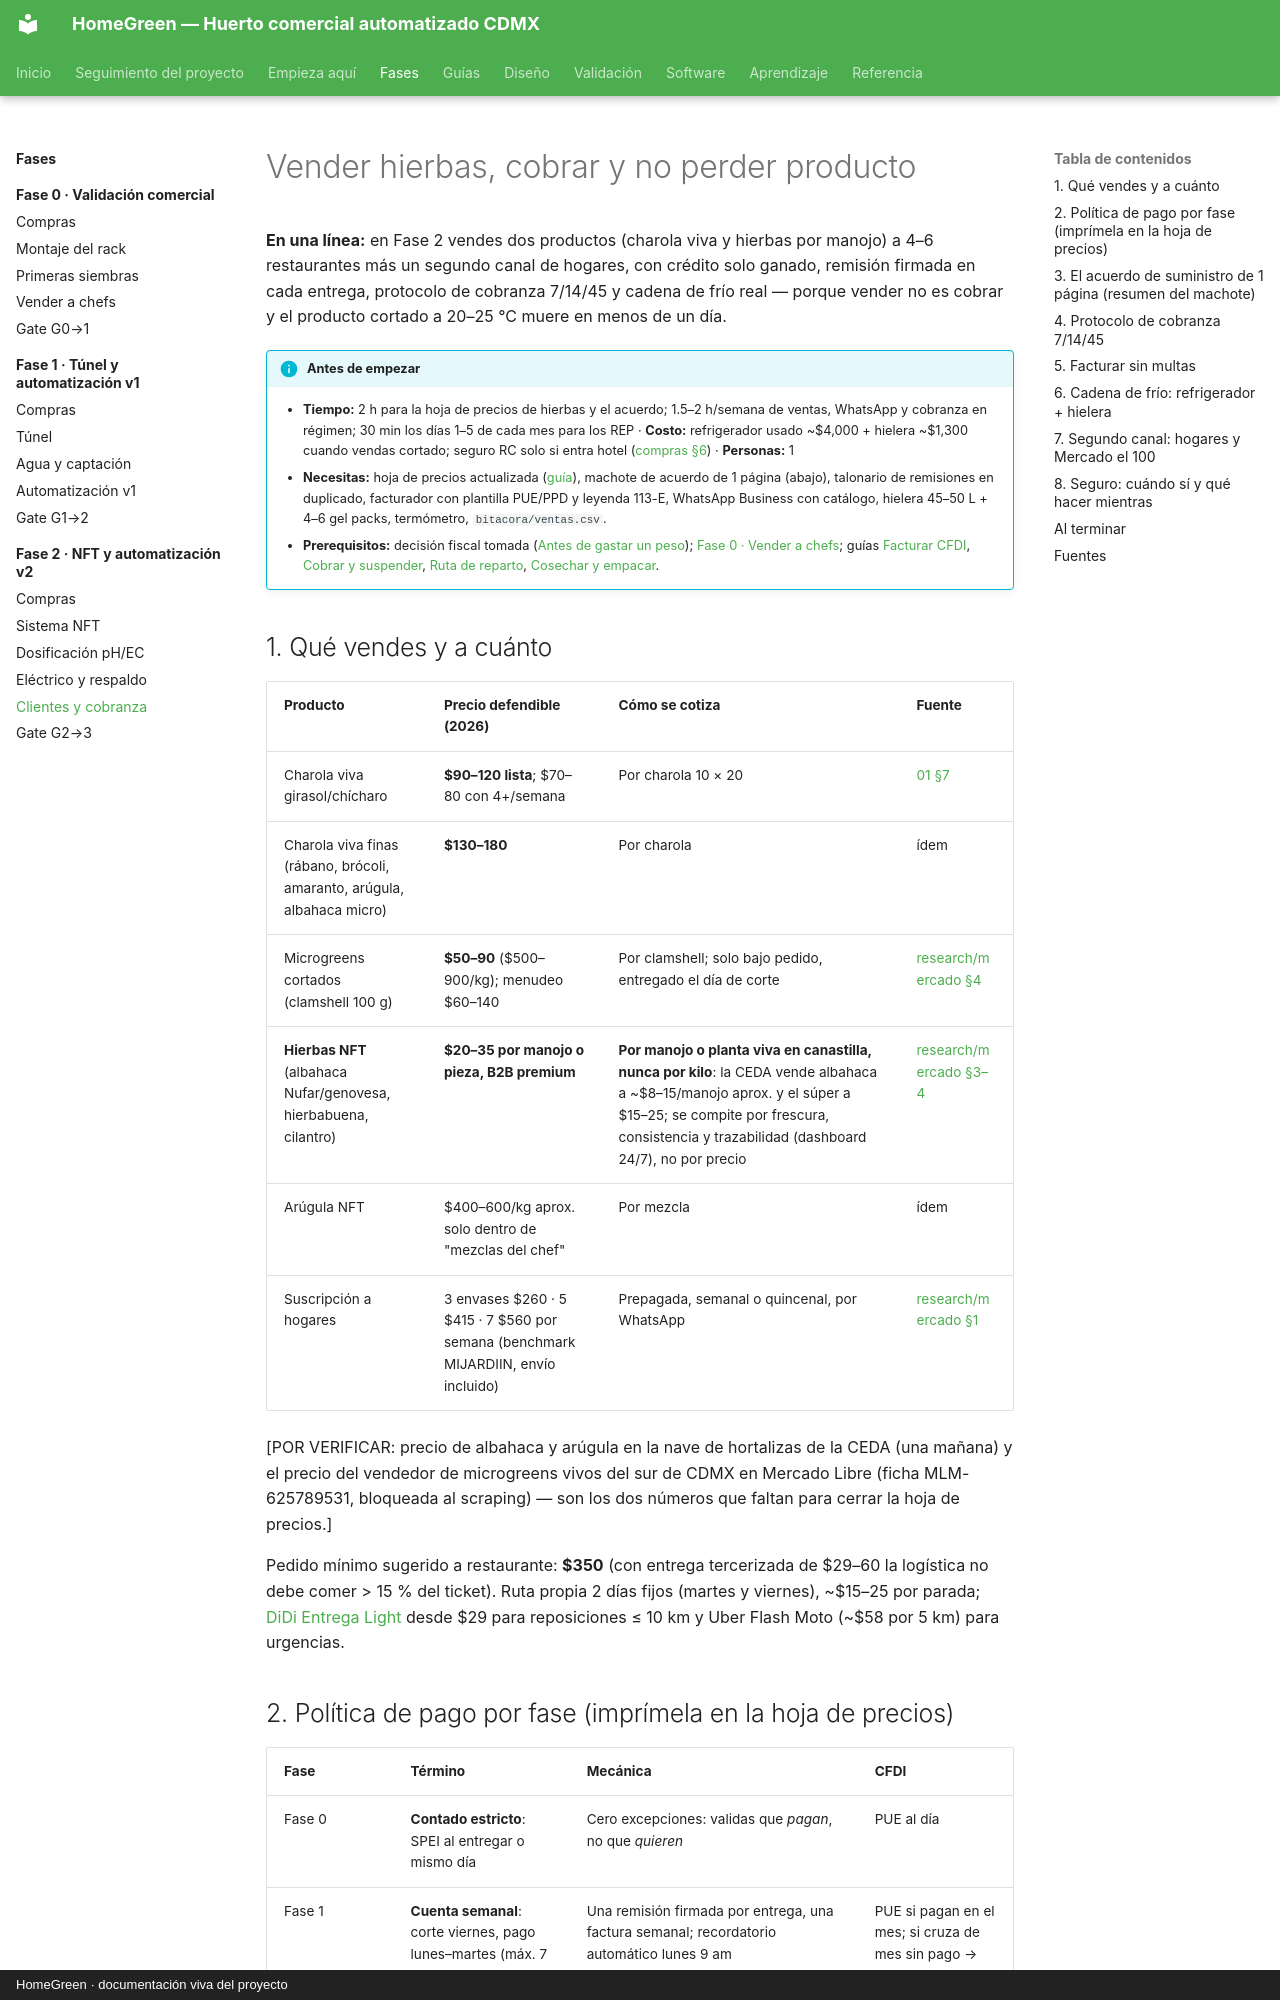

repository: AndresIslas99/HomeGreen · page: fases/fase-2/clientes-y-cobranza/index.html · generator: mkdocs · copyright: HomeGreen · documentación viva del proyecto

# Vender hierbas, cobrar y no perder producto

**En una línea:** en Fase 2 vendes dos productos (charola viva y hierbas por manojo) a 4–6
restaurantes más un segundo canal de hogares, con crédito solo ganado, remisión firmada en cada
entrega, protocolo de cobranza 7/14/45 y cadena de frío real — porque vender no es cobrar y el
producto cortado a 20–25 °C muere en menos de un día.

!!! info "Antes de empezar"
    - **Tiempo:** 2 h para la hoja de precios de hierbas y el acuerdo; 1.5–2 h/semana de ventas, WhatsApp y cobranza en régimen; 30 min los días 1–5 de cada mes para los REP · **Costo:** refrigerador usado ~$4,000 + hielera ~$1,300 cuando vendas cortado; seguro RC solo si entra hotel ([compras §6](compras.md)) · **Personas:** 1
    - **Necesitas:** hoja de precios actualizada ([guía](../../guias/hoja-de-precios.md)), machote de acuerdo de 1 página (abajo), talonario de remisiones en duplicado, facturador con plantilla PUE/PPD y leyenda 113-E, WhatsApp Business con catálogo, hielera 45–50 L + 4–6 gel packs, termómetro, `bitacora/ventas.csv`.
    - **Prerequisitos:** decisión fiscal tomada ([Antes de gastar un peso](../../empieza-aqui/antes-de-gastar-un-peso.md)); [Fase 0 · Vender a chefs](../fase-0/ventas.md); guías [Facturar CFDI](../../guias/facturar-cfdi.md), [Cobrar y suspender](../../guias/cobrar-y-suspender.md), [Ruta de reparto](../../guias/ruta-de-reparto.md), [Cosechar y empacar](../../guias/cosechar-y-empacar.md).

## 1. Qué vendes y a cuánto

| Producto | Precio defendible (2026) | Cómo se cotiza | Fuente |
|---|---|---|---|
| Charola viva girasol/chícharo | **$90–120 lista**; $70–80 con 4+/semana | Por charola 10 × 20 | [01 §7](../../referencia/01-proveedores-cdmx.md) |
| Charola viva finas (rábano, brócoli, amaranto, arúgula, albahaca micro) | **$130–180** | Por charola | ídem |
| Microgreens cortados (clamshell 100 g) | **$50–90** ($500–900/kg); menudeo $60–140 | Por clamshell; solo bajo pedido, entregado el día de corte | [research/mercado §4](../../research/mercado-precios.md) |
| **Hierbas NFT** (albahaca Nufar/genovesa, hierbabuena, cilantro) | **$20–35 por manojo o pieza, B2B premium** | **Por manojo o planta viva en canastilla, nunca por kilo**: la CEDA vende albahaca a ~$8–15/manojo aprox. y el súper a $15–25; se compite por frescura, consistencia y trazabilidad (dashboard 24/7), no por precio | [research/mercado §3–4](../../research/mercado-precios.md) |
| Arúgula NFT | $400–600/kg aprox. solo dentro de "mezclas del chef" | Por mezcla | ídem |
| Suscripción a hogares | 3 envases $260 · 5 $415 · 7 $560 por semana (benchmark MIJARDIIN, envío incluido) | Prepagada, semanal o quincenal, por WhatsApp | [research/mercado §1](../../research/mercado-precios.md) |

[POR VERIFICAR: precio de albahaca y arúgula en la nave de hortalizas de la CEDA (una mañana) y
el precio del vendedor de microgreens vivos del sur de CDMX en Mercado Libre (ficha MLM-625789531,
bloqueada al scraping) — son los dos números que faltan para cerrar la hoja de precios.]

Pedido mínimo sugerido a restaurante: **$350** (con entrega tercerizada de $29–60 la logística
no debe comer > 15 % del ticket). Ruta propia 2 días fijos (martes y viernes), ~$15–25 por
parada; [DiDi Entrega Light](https://dplnews.com/didi-lanza-servicio-de-entrega-para-pequenos-paquetes-desde-29-pesos-en-mexico/)
desde $29 para reposiciones ≤ 10 km y Uber Flash Moto (~$58 por 5 km) para urgencias.
